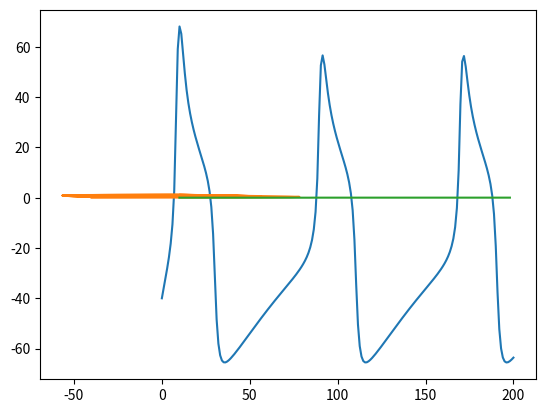

This figure's Python source:
import numpy as np
import matplotlib.pyplot as plt

class Freq_Counter:
    '''
    閾値電圧に対する立ち下がりを検知し、周波数を測定する
    '''

    def __init__(self,Vthr):
        self.V_prev=None
        self.counter=0
        self.detected=[]
        self.Vthr=Vthr

    def update(self,V):
        if self.V_prev is None:
            self.V_prev=V
        elif (self.V_prev>self.Vthr and V<self.Vthr):
            #print(self.counter)
            self.detected.append(self.counter)

        self.V_prev=V
        self.counter+=1

    def get_Freq(self):
        if(len(self.detected)<2):
            print('There is not enough data.')
            return 0

        diff=np.diff(self.detected)
        T_mean=sum(diff)/len(diff)
        freq=1/T_mean
        return freq

def simulate(I,t):
    neuro=Neuron(-40)
    freq_count=Freq_Counter(0)
    for i in range(t):
        freq_count.update(neuro.calc(I))

    return(freq_count.get_Freq())


class Neuron:
    # Voltage:=[mV]
    # conductances:=[mS/cm2]
    Cm=20
    gl=2
    EL=-60
    gca=4.4
    Eca=120
    gk=8.0
    Ek=-84
    V1=-1.2
    V2=18
    V3=2
    V4=30
    phi=0.04

    def __init__(self,V0):
        self.V=V0
        self.n=0

    def calc(self,I):
        Nss=(1+np.tanh((self.V-self.V3)/self.V4))
        Mss=(1+np.tanh((self.V-self.V1)/self.V2))
        V_next=(I-self.gl*(self.V-self.EL)-self.gca*Mss*(self.V-self.Eca)-self.gk*self.n*(self.V-self.Ek))/self.Cm+self.V
        n_next=(Nss-self.n)*self.phi*np.cosh((self.V-self.V3)/(2*self.V4))+self.n
        self.V=V_next
        self.n=n_next
        return(self.V)

    def get_V(self):
        return self.V

    def get_n(self):
        return self.n

#%% calc
#シミュレート設定
#tは時間、Iは電流値[mA]

t = 200
I = 100
Nu=Neuron(-40)
fc=Freq_Counter(0)

x = np.linspace(0,t,t)
y= []
y.append(Nu.get_V())
for i in range(t-1):
    Vnow=Nu.calc(I)
    fc.update(Vnow)
    y.append(Vnow)


plt.plot(x,y,label='Test')
print(str(fc.get_Freq())+'Hz')
print(fc.detected)
#plt.savefig('MLNeuron.png')
#print(y)

#%%n-Vgraph

sim_neuron=Neuron(-40)
sim_V=[]
sim_n=[]
sim_n.append(sim_neuron.get_n())
sim_V.append(sim_neuron.get_V())


for i in range(t):
    sim_V.append(sim_neuron.calc(200))
    sim_n.append(sim_neuron.get_n())

plt.plot(sim_V,sim_n,label='n-V')
plt.savefig('MLNeuron-nV.png')

#%%Freq-I Graph

Freqs=[]
Is=[]
for I in range(10,200,2):
    #print(I)
    Is.append(I)
    Freqs.append(simulate(I,1000))

plt.plot(Is,Freqs,label='Fq-I')
plt.savefig('MLNeuron-FqI.png')
